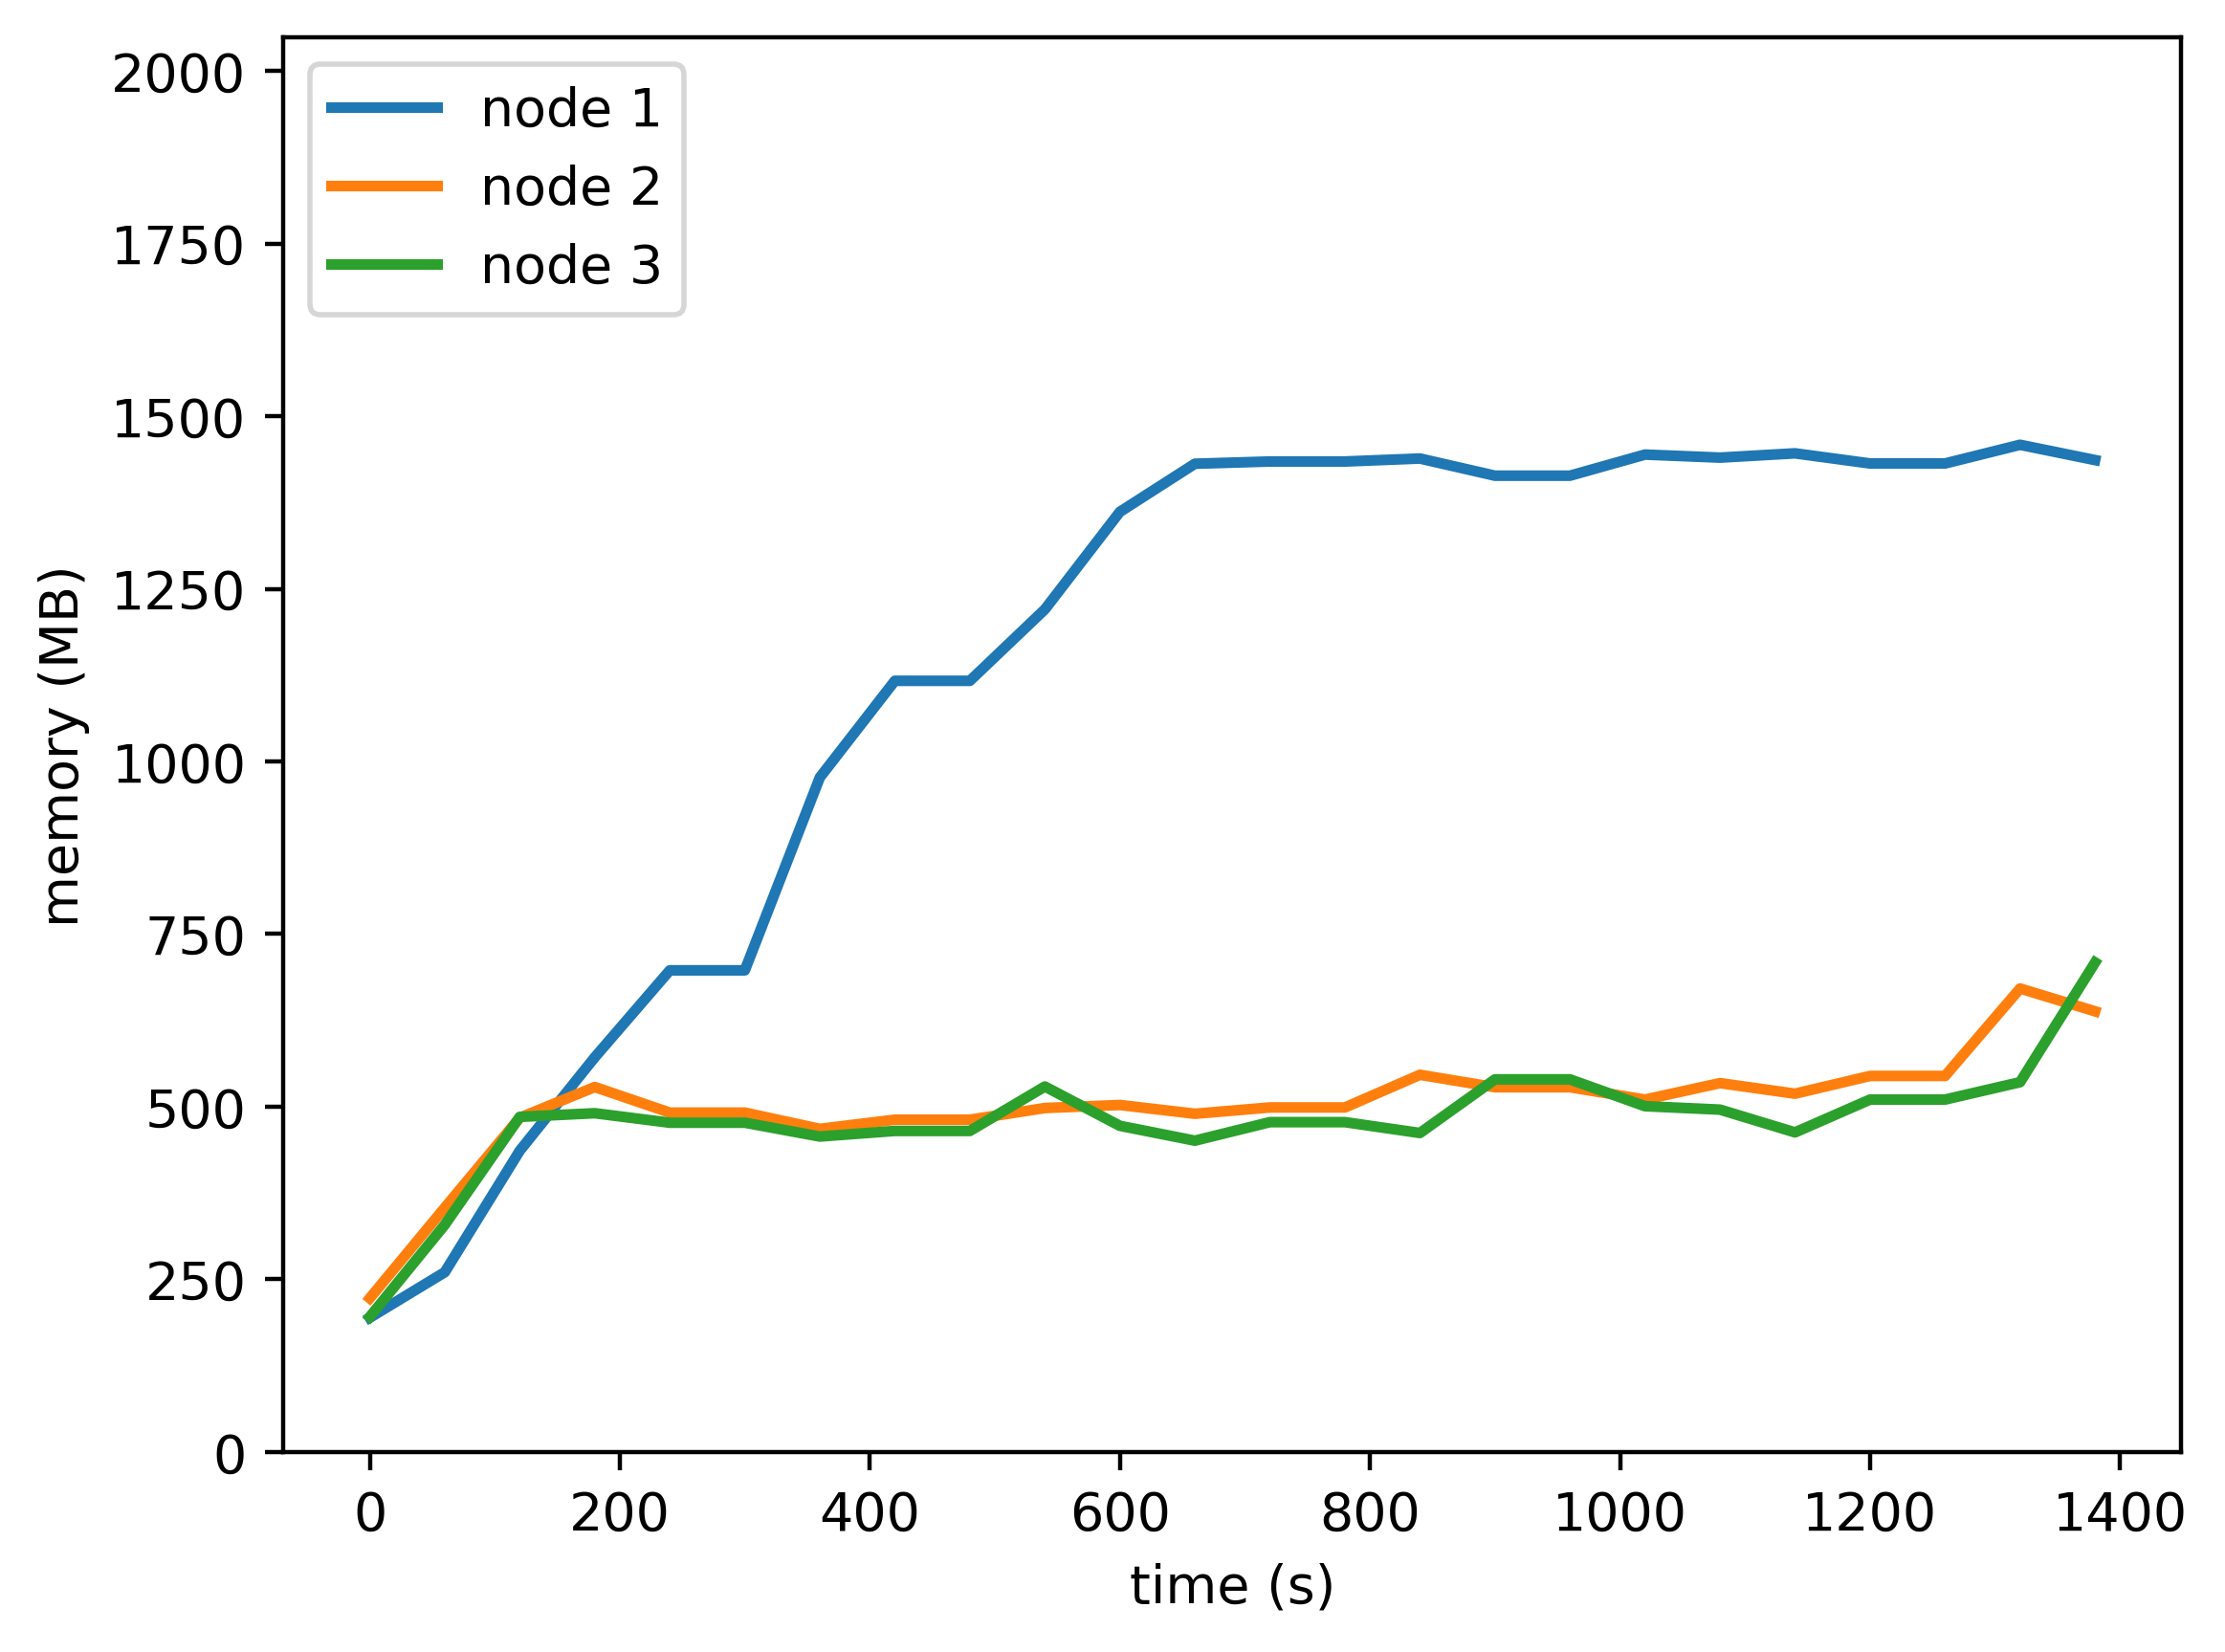

Values plotted in this chart, from the file beside it:
timestamp, ppgcc-m02, ppgcc-m02 pod amount, ppgcc-m03, ppgcc-m03 pod amount, ppgcc-m04, ppgcc-m04 pod amount
0, 199100, 2, 227996, 2, 200340, 2
60, 266572, 2, 362224, 2, 336868, 2
120, 446800, 2, 495704, 2, 496948, 2
180, 585320, 2, 541172, 2, 502340, 2
240, 714212, 2, 503224, 2, 488252, 2
300, 714212, 2, 503224, 2, 488252, 2
360, 1000280, 2, 479168, 2, 467768, 2
420, 1143556, 2, 492732, 2, 476072, 2
480, 1143556, 2, 492732, 2, 476072, 2
540, 1249548, 2, 510040, 2, 541932, 2
600, 1394160, 2, 514548, 2, 483664, 2
660, 1465480, 2, 501540, 2, 461644, 2
720, 1468804, 2, 510864, 2, 489096, 2
780, 1468804, 2, 510864, 2, 489096, 2
840, 1473200, 2, 559332, 2, 472992, 2
900, 1447748, 2, 540876, 2, 552536, 2
960, 1447748, 2, 540876, 2, 552536, 2
1020, 1479060, 2, 522596, 2, 512744, 2
1080, 1474552, 2, 546972, 2, 507664, 2
1140, 1480892, 2, 531296, 2, 473916, 2
1200, 1465888, 2, 557608, 2, 522576, 2
1260, 1465888, 2, 557608, 2, 522576, 2
1320, 1493568, 2, 687288, 2, 548356, 2
1380, 1470912, 2, 653452, 2, 725912, 2
